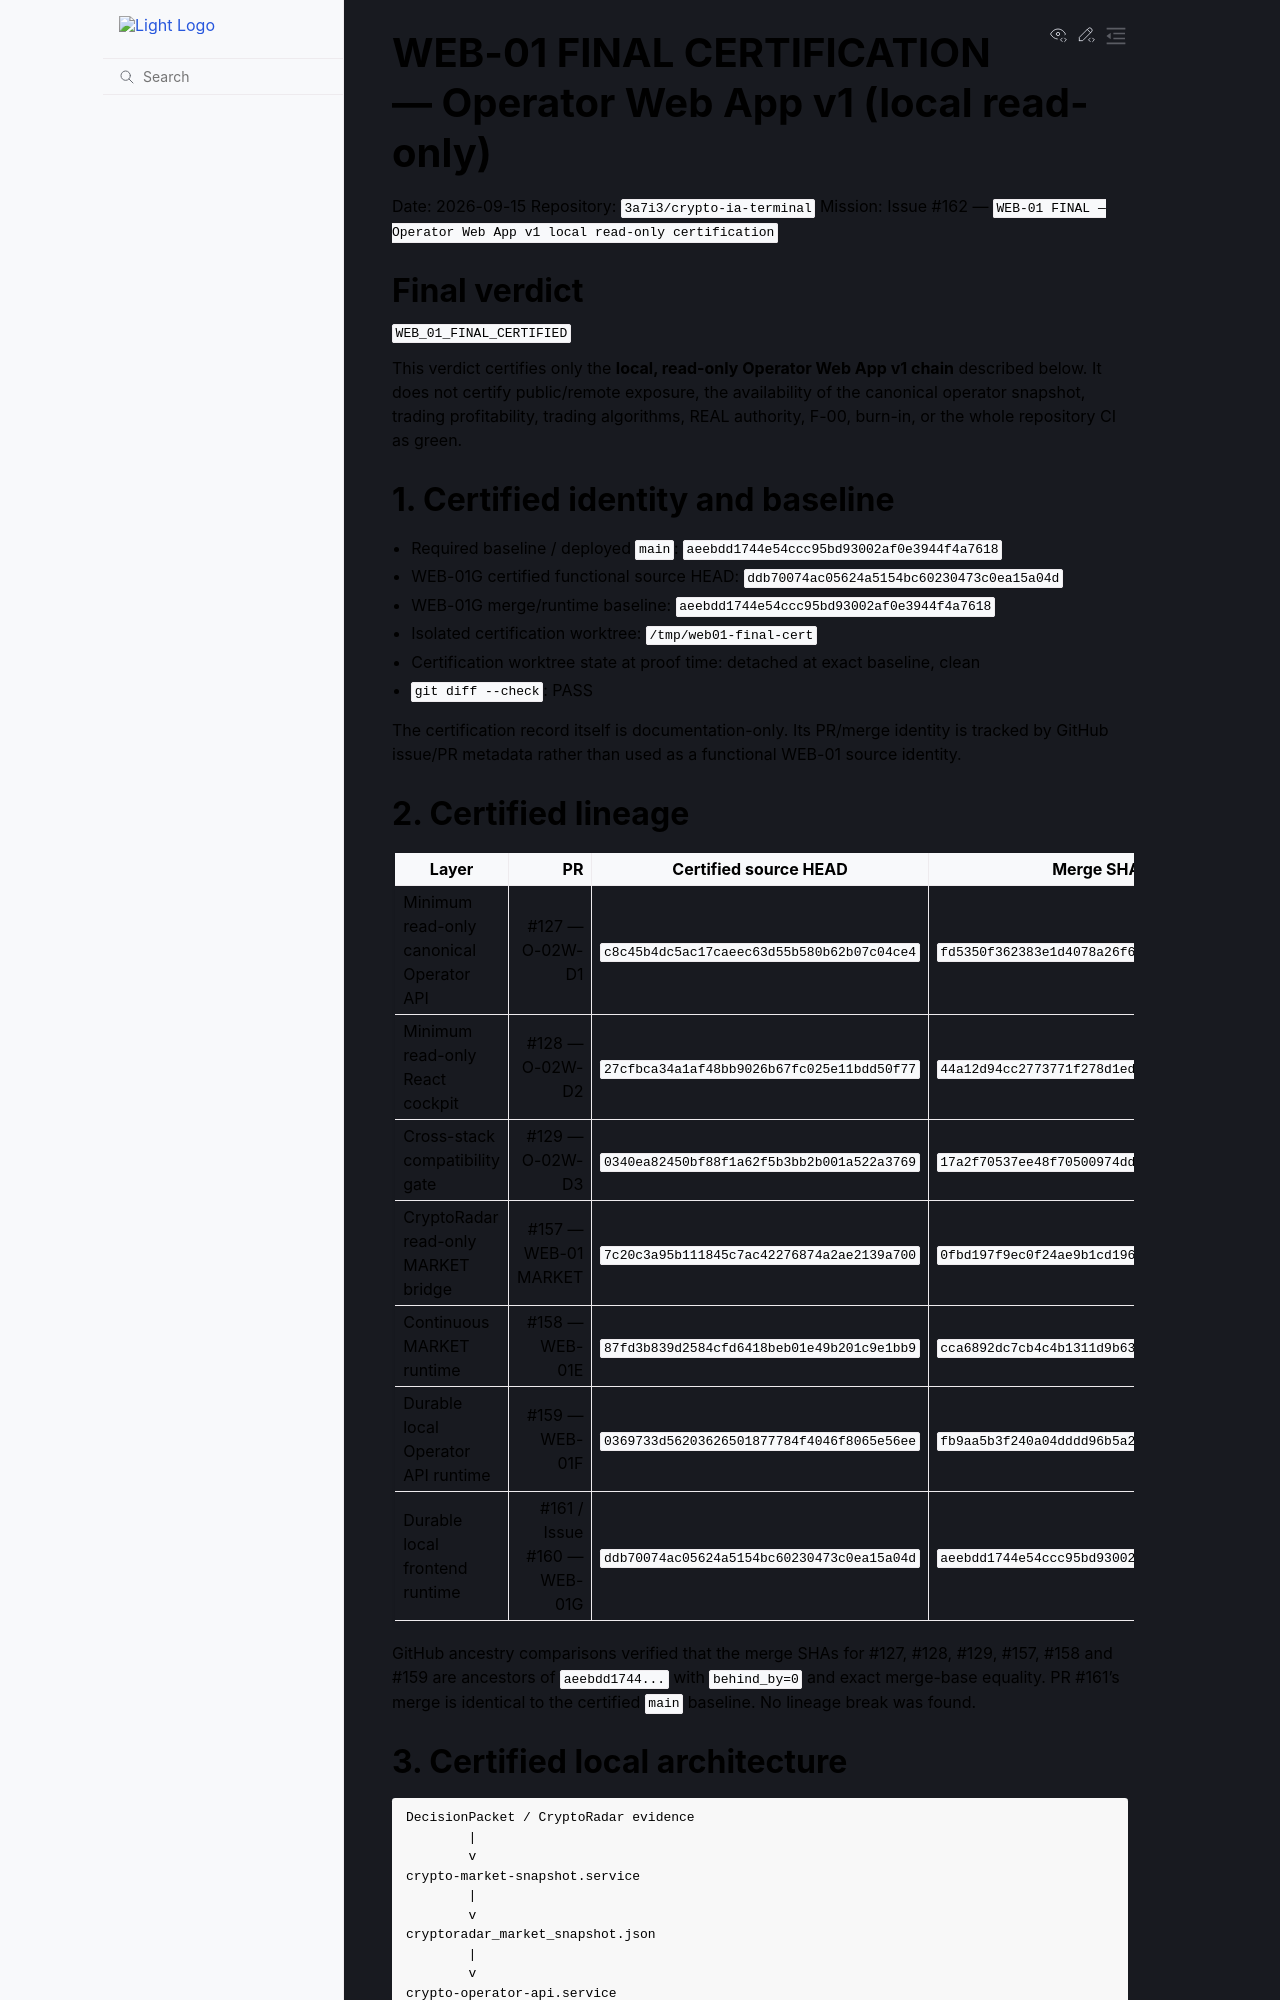

repository: 3a7i3/crypto-ia-terminal · page: certification/WEB_01_FINAL_CERTIFICATION.html · generator: sphinx

# WEB-01 FINAL CERTIFICATION — Operator Web App v1 (local read-only)

Date: 2026-09-15
Repository: `3a7i3/crypto-ia-terminal`
Mission: Issue #162 — `WEB-01 FINAL — Operator Web App v1 local read-only certification`

## Final verdict

`WEB_01_FINAL_CERTIFIED`

This verdict certifies only the **local, read-only Operator Web App v1 chain** described below. It does not certify public/remote exposure, the availability of the canonical operator snapshot, trading profitability, trading algorithms, REAL authority, F-00, burn-in, or the whole repository CI as green.

## 1. Certified identity and baseline

- Required baseline / deployed `main`: `aeebdd1744e54ccc95bd93002af0e3944f4a7618`
- WEB-01G certified functional source HEAD: `ddb70074ac05624a5154bc60230473c0ea15a04d`
- WEB-01G merge/runtime baseline: `aeebdd1744e54ccc95bd93002af0e3944f4a7618`
- Isolated certification worktree: `/tmp/web01-final-cert`
- Certification worktree state at proof time: detached at exact baseline, clean
- `git diff --check`: PASS

The certification record itself is documentation-only. Its PR/merge identity is tracked by GitHub issue/PR metadata rather than used as a functional WEB-01 source identity.

## 2. Certified lineage

| Layer | PR | Certified source HEAD | Merge SHA |
|---|---:|---|---|
| Minimum read-only canonical Operator API | #127 — O-02W-D1 | `c8c45b4dc5ac17caeec63d55b580b62b07c04ce4` | `fd5350f362383e1d4078a26f61af89e736963fb6` |
| Minimum read-only React cockpit | #128 — O-02W-D2 | `27cfbca34a1af48bb9026b67fc025e11bdd50f77` | `44a12d94cc2773771f278d1edb5ce865b48f89dc` |
| Cross-stack compatibility gate | #129 — O-02W-D3 | `0340ea82450bf88f1a62f5b3bb2b001a522a3769` | `17a2f70537ee48f70500974dddf5f0458c02cc50` |
| CryptoRadar read-only MARKET bridge | #157 — WEB-01 MARKET | `7c20c3a95b111845c7ac42276874a2ae2139a700` | `0fbd197f9ec0f24ae9b1cd196c7abf7a745487e0` |
| Continuous MARKET runtime | #158 — WEB-01E | `87fd3b839d2584cfd6418beb01e49b201c9e1bb9` | `cca6892dc7cb4c4b1311d9b63cedb89fade38df8` |
| Durable local Operator API runtime | #159 — WEB-01F | `0369733d56203626501877784f4046f8065e56ee` | `fb9aa5b3f240a04dddd96b5a29a70ee14dd33819` |
| Durable local frontend runtime | #161 / Issue #160 — WEB-01G | `ddb70074ac05624a5154bc60230473c0ea15a04d` | `aeebdd1744e54ccc95bd93002af0e3944f4a7618` |

GitHub ancestry comparisons verified that the merge SHAs for #127, #128, #129, #157, #158 and #159 are ancestors of `aeebdd1744...` with `behind_by=0` and exact merge-base equality. PR #161's merge is identical to the certified `main` baseline. No lineage break was found.
